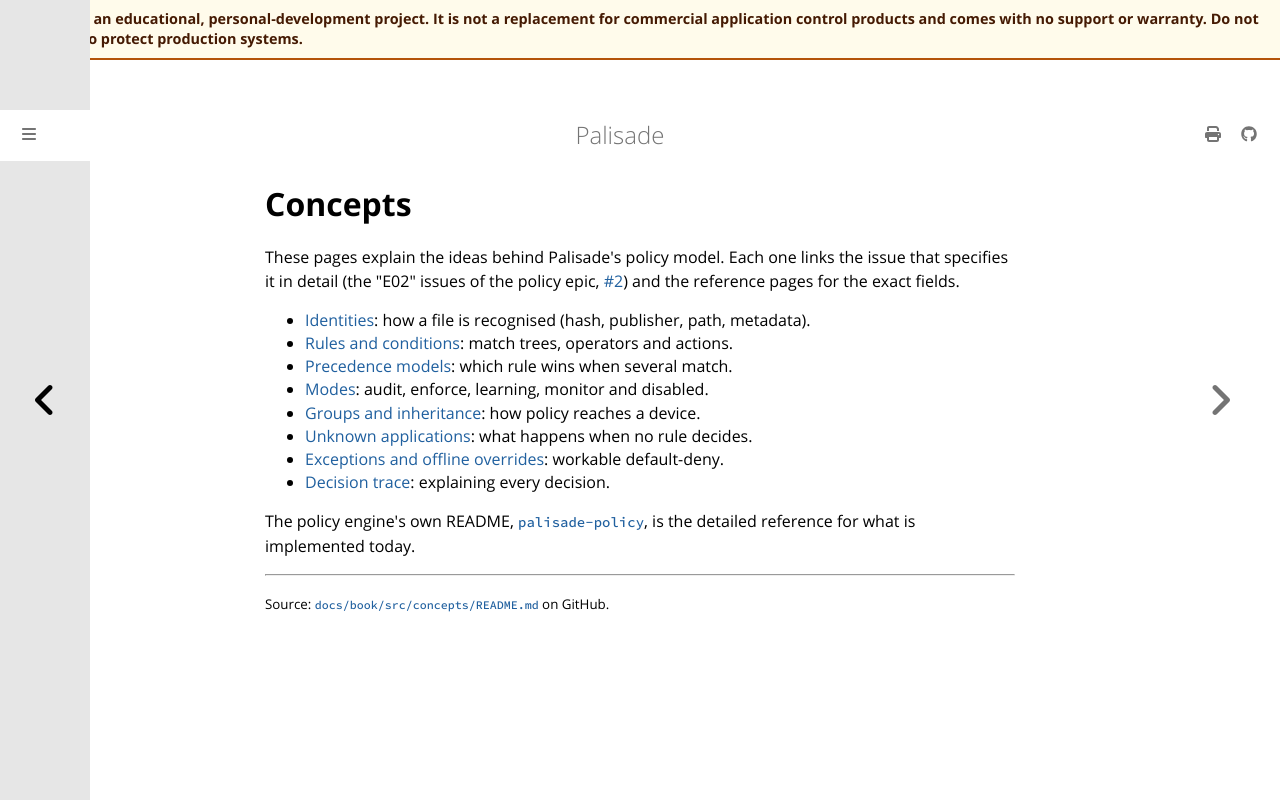

repository: jusso-dev/palisade · page: latest/docs/book/src/concepts/index.html · generator: mdbook

# Concepts

These pages explain the ideas behind Palisade's policy model. Each one links the issue that
specifies it in detail (the "E02" issues of the policy epic, [#2](https://github.com/jusso-dev/palisade/issues/2))
and the reference pages for the exact fields.

- [Identities](identities.md): how a file is recognised (hash, publisher, path, metadata).
- [Rules and conditions](rules-and-conditions.md): match trees, operators and actions.
- [Precedence models](precedence.md): which rule wins when several match.
- [Modes](modes.md): audit, enforce, learning, monitor and disabled.
- [Groups and inheritance](groups-and-inheritance.md): how policy reaches a device.
- [Unknown applications](unknown-applications.md): what happens when no rule decides.
- [Exceptions and offline overrides](exceptions-and-overrides.md): workable default-deny.
- [Decision trace](decision-trace.md): explaining every decision.

The policy engine's own README, [`palisade-policy`](../../../../crates/palisade-policy/README.md),
is the detailed reference for what is implemented today.
